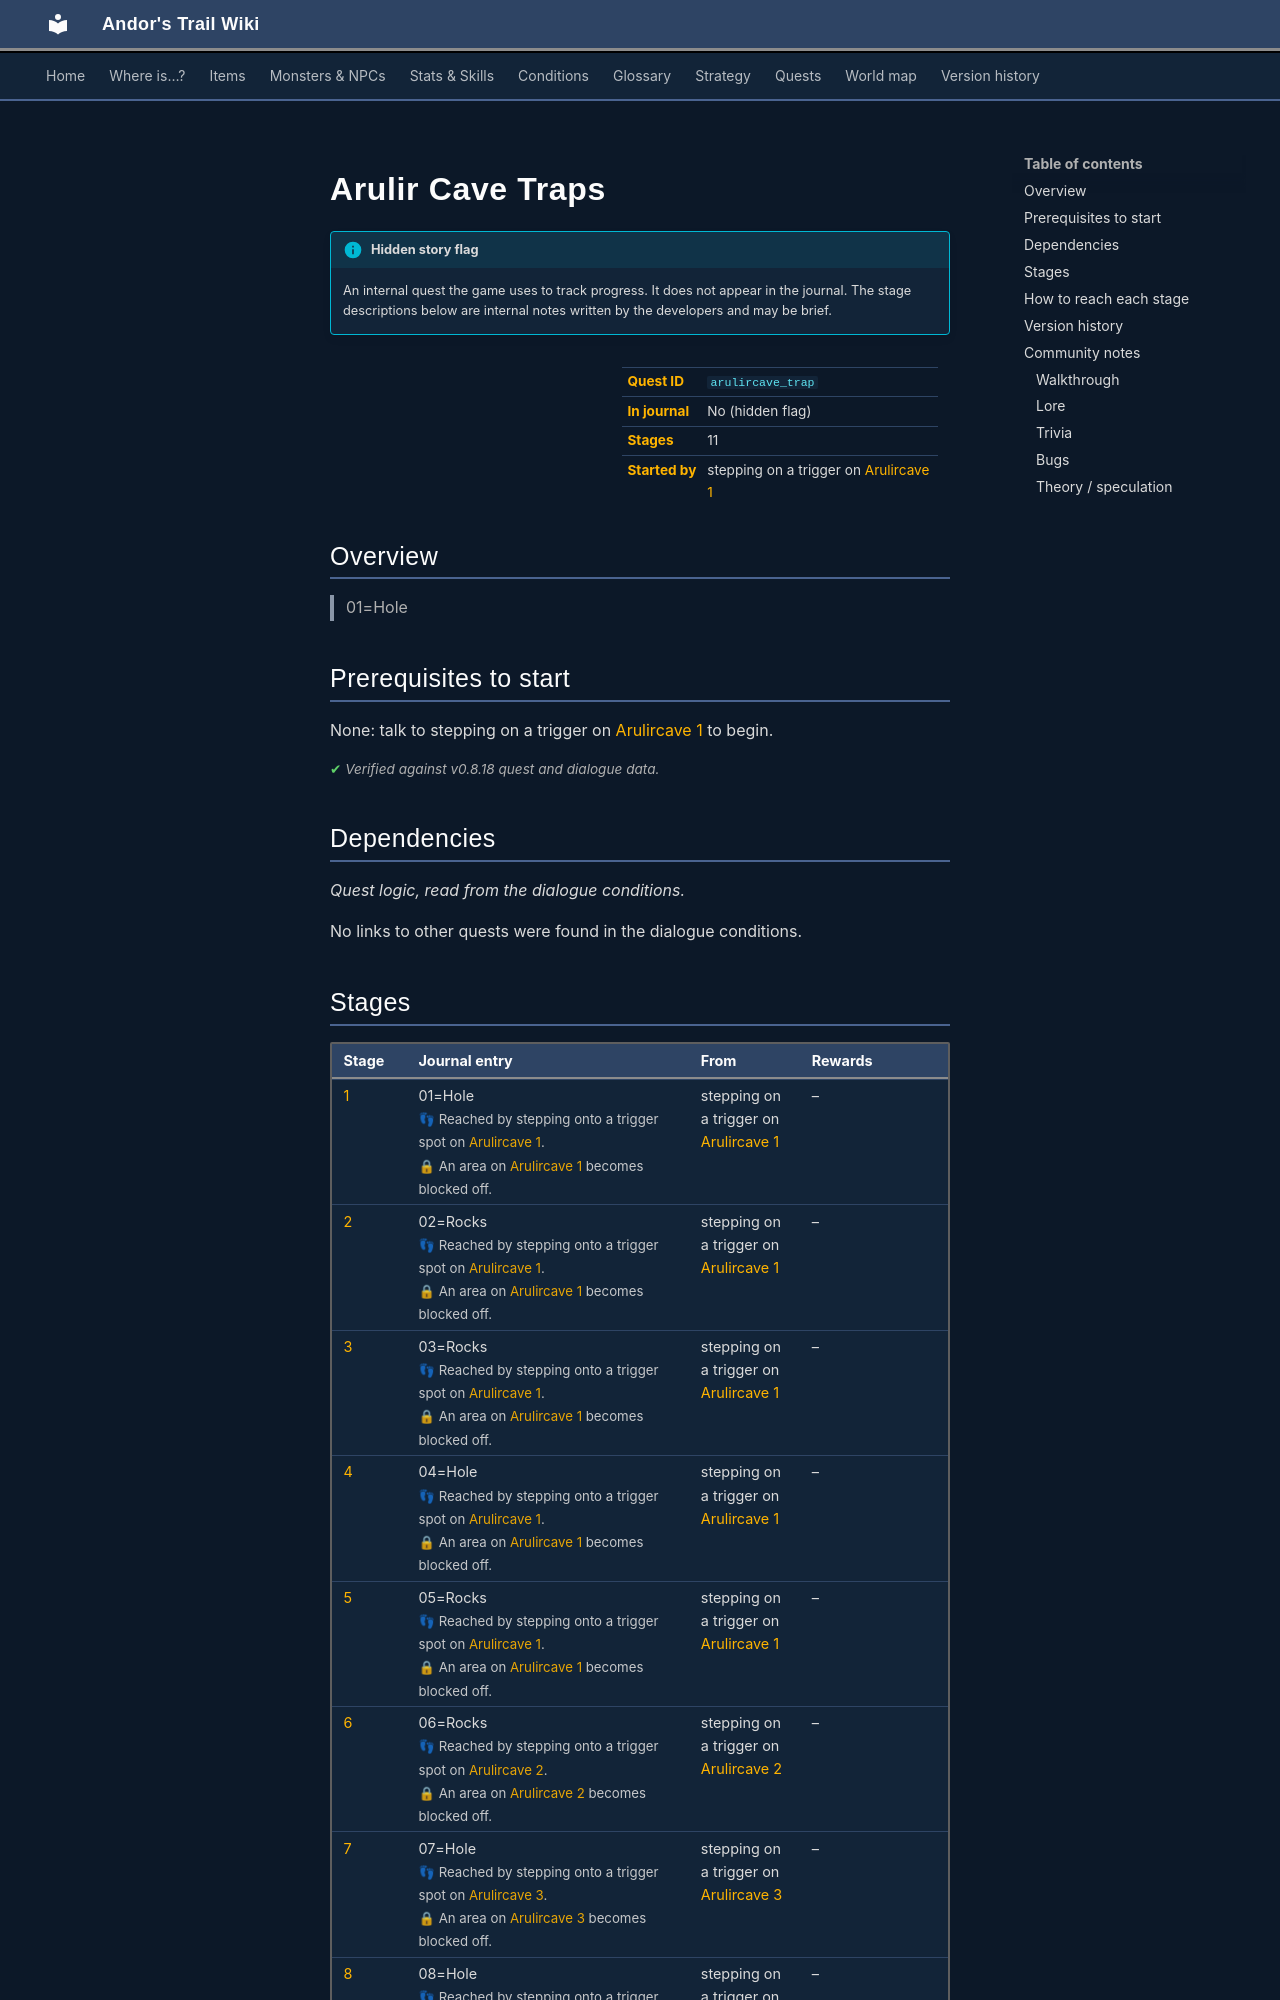

repository: asdfghjkl628/Andor-s-Trail-Wikiiii · page: quests/arulircave_trap/index.html · generator: mkdocs

---
description: "Arulir Cave Traps is a hidden quest in Andor's Trail, started by stepping on a trigger on arulircave1. 11 stages. 01=Hole"
---

# Arulir Cave Traps

!!! info "Hidden story flag"
    An internal quest the game uses to track progress. It does not appear in the journal. The stage descriptions below are internal notes written by the developers and may be brief.

<div class="infobox" markdown>

| | |
|---|---|
| **Quest ID** | `arulircave_trap` |
| **In journal** | No (hidden flag) |
| **Stages** | 11 |
| **Started by** | stepping on a trigger on [Arulircave 1](../maps/arulircave1.md) |

</div>

## Overview

> 01=Hole

## Prerequisites to start

None: talk to stepping on a trigger on [Arulircave 1](../maps/arulircave1.md) to begin.


<p class="verified">Verified against v0.8.18 quest and dialogue data.</p>

## Dependencies

*Quest logic, read from the dialogue conditions.*

No links to other quests were found in the dialogue conditions.

## Stages

<div class="stages" markdown>

| Stage | Journal entry | From | Rewards |
|---|---|---|---|
| <span id="stage-1"></span>[1](#route-1) | 01=Hole<br><span class="qnote">👣 Reached by stepping onto a trigger spot on [Arulircave 1](../maps/arulircave1.md).</span><br><span class="qnote">🔒 An area on [Arulircave 1](../maps/arulircave1.md) becomes blocked off.</span> | stepping on a trigger on [Arulircave 1](../maps/arulircave1.md) | – |
| <span id="stage-2"></span>[2](#route-2) | 02=Rocks<br><span class="qnote">👣 Reached by stepping onto a trigger spot on [Arulircave 1](../maps/arulircave1.md).</span><br><span class="qnote">🔒 An area on [Arulircave 1](../maps/arulircave1.md) becomes blocked off.</span> | stepping on a trigger on [Arulircave 1](../maps/arulircave1.md) | – |
| <span id="stage-3"></span>[3](#route-3) | 03=Rocks<br><span class="qnote">👣 Reached by stepping onto a trigger spot on [Arulircave 1](../maps/arulircave1.md).</span><br><span class="qnote">🔒 An area on [Arulircave 1](../maps/arulircave1.md) becomes blocked off.</span> | stepping on a trigger on [Arulircave 1](../maps/arulircave1.md) | – |
| <span id="stage-4"></span>[4](#route-4) | 04=Hole<br><span class="qnote">👣 Reached by stepping onto a trigger spot on [Arulircave 1](../maps/arulircave1.md).</span><br><span class="qnote">🔒 An area on [Arulircave 1](../maps/arulircave1.md) becomes blocked off.</span> | stepping on a trigger on [Arulircave 1](../maps/arulircave1.md) | – |
| <span id="stage-5"></span>[5](#route-5) | 05=Rocks<br><span class="qnote">👣 Reached by stepping onto a trigger spot on [Arulircave 1](../maps/arulircave1.md).</span><br><span class="qnote">🔒 An area on [Arulircave 1](../maps/arulircave1.md) becomes blocked off.</span> | stepping on a trigger on [Arulircave 1](../maps/arulircave1.md) | – |
| <span id="stage-6"></span>[6](#route-6) | 06=Rocks<br><span class="qnote">👣 Reached by stepping onto a trigger spot on [Arulircave 2](../maps/arulircave2.md).</span><br><span class="qnote">🔒 An area on [Arulircave 2](../maps/arulircave2.md) becomes blocked off.</span> | stepping on a trigger on [Arulircave 2](../maps/arulircave2.md) | – |
| <span id="stage-7"></span>[7](#route-7) | 07=Hole<br><span class="qnote">👣 Reached by stepping onto a trigger spot on [Arulircave 3](../maps/arulircave3.md).</span><br><span class="qnote">🔒 An area on [Arulircave 3](../maps/arulircave3.md) becomes blocked off.</span> | stepping on a trigger on [Arulircave 3](../maps/arulircave3.md) | – |
| <span id="stage-8"></span>[8](#route-8) | 08=Hole<br><span class="qnote">👣 Reached by stepping onto a trigger spot on [Arulircave 6](../maps/arulircave6.md).</span><br><span class="qnote">🔒 An area on [Arulircave 6](../maps/arulircave6.md) becomes blocked off.</span> | stepping on a trigger on [Arulircave 6](../maps/arulircave6.md) | – |
| <span id="stage-9"></span>[9](#route-9) | 09=Rocks<br><span class="qnote">👣 Reached by stepping onto a trigger spot on [Arulircave 6](../maps/arulircave6.md).</span><br><span class="qnote">🔒 An area on [Arulircave 6](../maps/arulircave6.md) becomes blocked off.</span> | stepping on a trigger on [Arulircave 6](../maps/arulircave6.md) | – |
| <span id="stage-10"></span>[10](#route-10) | 10=Slippery ground<br><span class="qnote">👣 Reached by stepping onto a trigger spot on [Arulircave 3](../maps/arulircave3.md).</span><br><span class="qnote">🔒 An area on [Arulircave 3](../maps/arulircave3.md) becomes blocked off.</span> | walking into a blocked passage on [Arulircave 3](../maps/arulircave3.md) | – |
| <span id="stage-101"></span>[101](#route-101) | 10=Slippery ground second time<br><span class="qnote">👣 Reached by stepping onto a trigger spot on [Arulircave 3](../maps/arulircave3.md).</span><br><span class="qnote">🔒 An area on [Arulircave 3](../maps/arulircave3.md) becomes blocked off.</span> | stepping on a trigger on [Arulircave 3](../maps/arulircave3.md) | – |

</div>

<small>Click a stage number for how to reach it, or a long journal entry to expand it.</small>

<p class="verified">Verified against v0.8.18 quest, dialogue and map data.</p>
